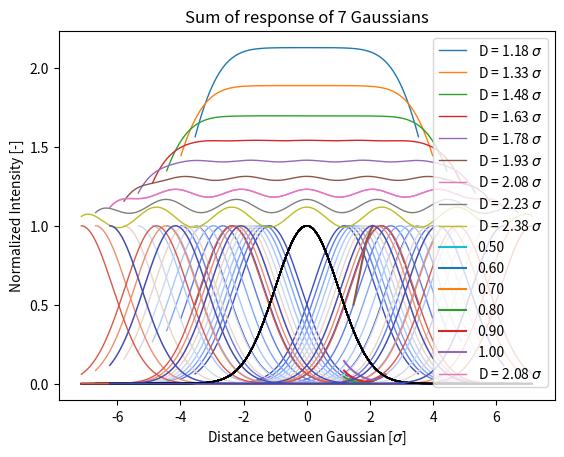

Python code for this plot:

## 1D investigation  
## this code has been a very quick endavour, not beautiful
## it has function for the complete mirror and fonction for ROI (smaller domain)

import numpy as np
import matplotlib.pyplot as plt


def gaussian(r,r0,s=1): # definition
    return np.exp(-(r-r0)**2/(2*s**2))

def fig_gaus(dist,n):   # display geometry of Gaussian distribution
    cmap = plt.get_cmap('coolwarm')
    j = 0
    for i in dist:
        color = cmap(j / len(dist))
        for nn in np.linspace(i[0],i[-1],n,endpoint=True):
            plt.plot(i, gaussian(i,0), linewidth=1, color="k")
            plt.plot(i, gaussian(i,nn), linewidth=1, color=color)
        j += 1
    plt.title(f"{n:.0f} Gaussian responses")
    plt.xlabel(r"Distance between Gaussian [$\sigma$]")
    plt.ylabel("Normalized Intensity [-]")
    plt.show()
    
    for i in dist:
        array = np.zeros_like(i)
        for nn in np.linspace(i[0],i[-1],n,endpoint=True):
            array = array + gaussian(i,nn)
        plt.plot(i, array, linewidth=1, label= f"D = {np.max(i)*2/(n-1):.2f} $\sigma$")
    plt.title(f"Sum of response of {n:.0f} Gaussians")
    plt.xlabel(r"Distance between Gaussian [$\sigma$]")
    plt.ylabel("Normalized Intensity [-]")
    plt.legend()
    plt.show()
    
def fig_gaus_ROI(dist,dist_ROI,n): # display geometry of Gaussian distribution over smaller domain
    cmap = plt.get_cmap('coolwarm')
    j = 0
    x_lim=0
    for d in range(len(dist)):
        color = cmap(j / len(dist))
        for nn in np.linspace(dist[d][0],dist[d][-1],n,endpoint=True):
            # print(nn)
            plt.plot(dist[d], gaussian(dist[d],0), linewidth=1, color="k")
            plt.plot(dist[d], gaussian(dist[d],nn), linewidth=1, color=color)
            if x_lim <= dist_ROI[d][-1]:
                x_lim = dist_ROI[d][-1]
        j += 1
    plt.xlim(-x_lim,x_lim)
    plt.title(f"{n:.0f} Gaussian responses")
    plt.xlabel(r"Distance between Gaussian [$\sigma$]")
    plt.ylabel("Normalized Intensity [-]")
    # plt.legend()
    plt.show()
    
    for d in range(len(dist)):
        array = np.zeros_like(dist[d])
        for nn in np.linspace(dist[d][0],dist[d][-1],n,endpoint=True):
            array = array + gaussian(dist[d],nn)
        plt.plot(dist[d], array, linewidth=1, label= f"D = {np.max(dist[d])*2/(n-1):.2f} $\sigma$")
    
    # plt.xlim(-x_lim,x_lim)
    plt.title(f"Sum of response of {n:.0f} Gaussians")
    plt.xlabel(r"Distance between Gaussian [$\sigma$]")
    plt.ylabel("Normalized Intensity [-]")
    plt.legend()
    plt.show()

def response(pos,distance,s1=1,s2=1): # give mean and RMSE of the distribution
    func = np.zeros_like(distance)
    for p in pos:
        func += gaussian(distance,p,s1)
    mean = np.mean(func)
    # erms = np.sqrt( np.trapz((func-mean)**2,distance)/np.trapz(1+0*distance,distance) ) 
    erms = np.sqrt(np.mean(np.square(np.subtract(func,mean)))) # faster, same result
    return mean, erms

def distance_array(xmin,xmax,step, n): # choosing a smaller domain for evaluation of performance
    dist = []
    if xmin == xmax:
        dist.append(np.linspace(-xmin*(n-1)/2, xmin*(n-1)/2, 1000,endpoint=True))
    else:
        for i in np.arange(xmin,xmax,step):
            dist.append(np.linspace(-i*(n-1)/2, i*(n-1)/2, 1000,endpoint=True))
    return dist

def distance_array_ROI(xmin,xmax,step, n, frac): # choosing a smaller domain for evaluation of performance
    dist = []
    if xmin == xmax:
        dist.append(np.linspace(-frac*xmin*(n-1)/2, frac*xmin*(n-1)/2, 1000,endpoint=True))
    else:
        for i in np.arange(xmin,xmax,step):
            dist.append(np.linspace(-frac*i*(n-1)/2, frac*i*(n-1)/2, 1000,endpoint=True))
    return dist

def pos_gaussian(dist, n):  # gives the center position of the gaussian
    return np.linspace(dist[0],dist[-1],n,endpoint=True)

def response_over_array(dist,n): #call functions 
    mean = []
    erms = []
    dd = []
    for d in dist:
        pos_gaus = pos_gaussian(d, n)
        res = response(pos_gaus, d, s1=1,s2=1)
        mean.append(res[0])
        erms.append(res[1])
        dd.append(np.max(d)*2/(n-1))
    return [dd,mean,erms]

def response_over_array_ROI(dist,dist_ROI,n): #to compute over smaller domain
    mean = []
    erms = []
    dd = []
    for d in range(len(dist)):
        pos_gaus = pos_gaussian(dist[d], n)
        res = response(pos_gaus, dist_ROI[d], s1=1,s2=1)
        mean.append(res[0])
        erms.append(res[1])
        dd.append(np.max(dist[d])*2/(n-1))
    return [dd,mean,erms]




# main

n_gaussian = 7  #number of Gaussians (impair/odd)
 
d_min = np.sqrt(2*np.log(2)) # assuming diameter actuator = FWHM Gaussian hard limit
d_max = 2.5                  # maximum distance between adjacent Gaussian


# display Gaussian
distx = distance_array(d_min,d_max,0.15,n_gaussian)
fig_gaus(distx,n_gaussian)

#computation
dist = distance_array(d_min,d_max,0.1,n_gaussian)
data = response_over_array(dist,n_gaussian)

# plt.plot(data[0],data[2])
# plt.title(f"RMSE of response of {n_gaussian:.0f} Gaussians")
# plt.xlabel(r"Distance between Gaussians [$\sigma$]")
# plt.ylabel("RMS error [-]")
# plt.show()

#find best filling for mirror
fraction = []
value = []
for frac in np.arange(0.5,1.01,0.1):
    dist_ROI = distance_array_ROI(d_min,d_max,0.1,n_gaussian,frac)
    data_ROI = response_over_array_ROI(dist,dist_ROI,n_gaussian)
    
    plt.plot(data[0],data_ROI[2], label=f"{frac:.2f}")
    
    fraction.append(frac)
    value.append(data[0][np.argmin(data_ROI[2])])  # position of minimum of the curve
    
plt.title(f"RMSE of response of {n_gaussian:.0f} Gaussians using a fraction of the total mirror")
plt.xlabel(r"Distance between Gaussians [$\sigma$]")
plt.ylabel("RMSE of normalized intensity [-]")    
plt.legend()
plt.show()

# plt.plot(data[0],data[1])
    # plt.title(f"Mean value of response of {n_gaussian:.0f} Gaussians")
    # plt.xlabel(r"Distance between Gaussians [$\sigma$]")
    # plt.ylabel("mean [-]")
    # plt.show()
    
    # plt.plot(data[0],data_ROI[1])
    # plt.title(f"Mean value of response of {n_gaussian:.0f} Gaussians flat ROI")
    # plt.xlabel(r"Distance between Gaussians [$\sigma$]")
    # plt.ylabel("mean [-]")
    # plt.show()


plt.plot(value,fraction)
plt.title(f" Fraction of the mirror to be used when {n_gaussian:.0f} Gaussians with minimising the RMSE ")
plt.xlabel(r" Distance between Gaussians [$\sigma$]")
plt.ylabel(" Fraction used of the mirror [-]")    
# plt.legend()
plt.show()


d_opt = data[0][np.argmin(data[2])]
dist_opt = distance_array(d_opt,d_opt,0.1,n_gaussian)
fig_gaus(dist_opt,n_gaussian)
print(r"minimal RMS error when distance =",d_opt,r"$\sigma $")
print(np.min(data[2]))

# frac = 0.5

# d_opt_ROI = data[0][np.argmin(data_ROI[2])]
# dist_opt_ROI = distance_array_ROI(d_opt_ROI,d_opt_ROI,0.01,n_gaussian, frac)
# fig_gaus_ROI(dist_opt_ROI,dist_opt_ROI,n_gaussian)
# print(r"minimal RMS error when distance =",d_opt_ROI,r"$\sigma $ flat ROI")


# fig_gaus_ROI(dist,dist_ROI,n_gaussian)



